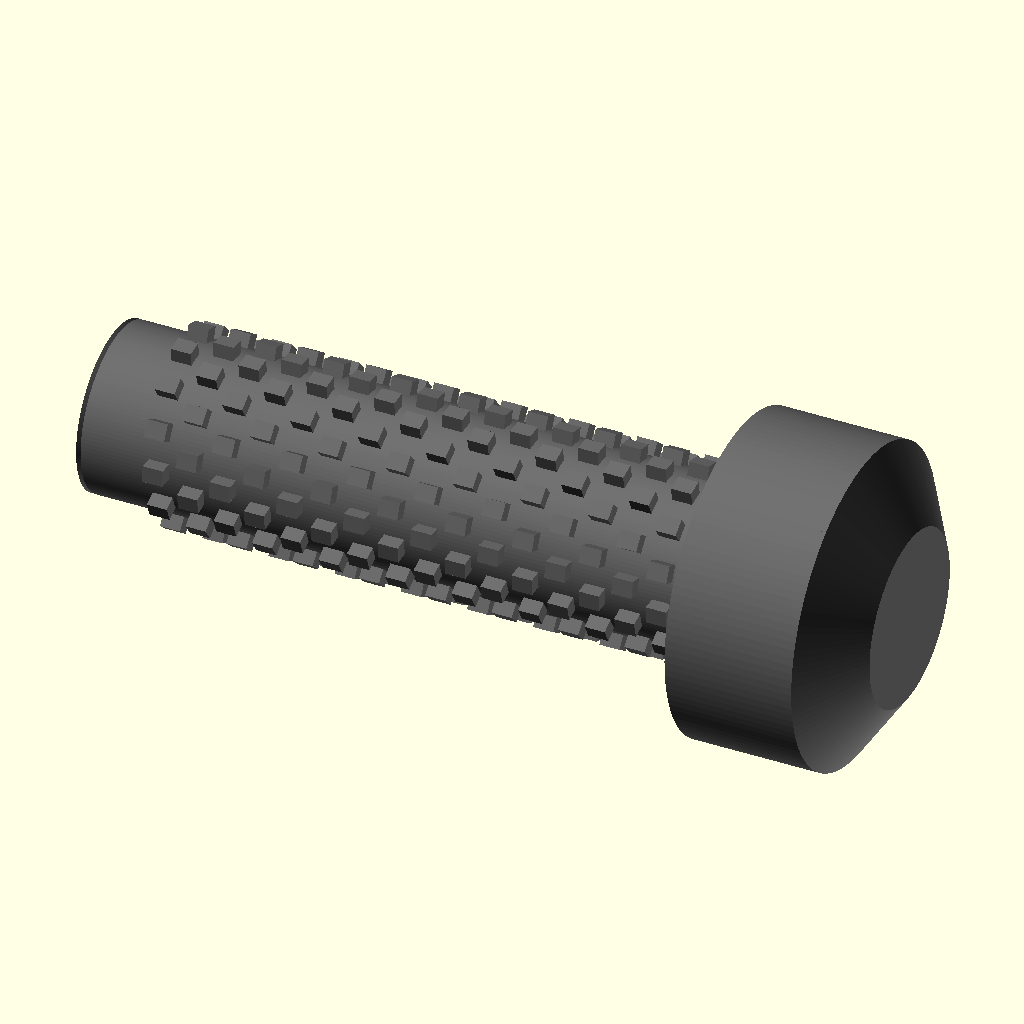
Cell 1: rendered with the file's own defaults.
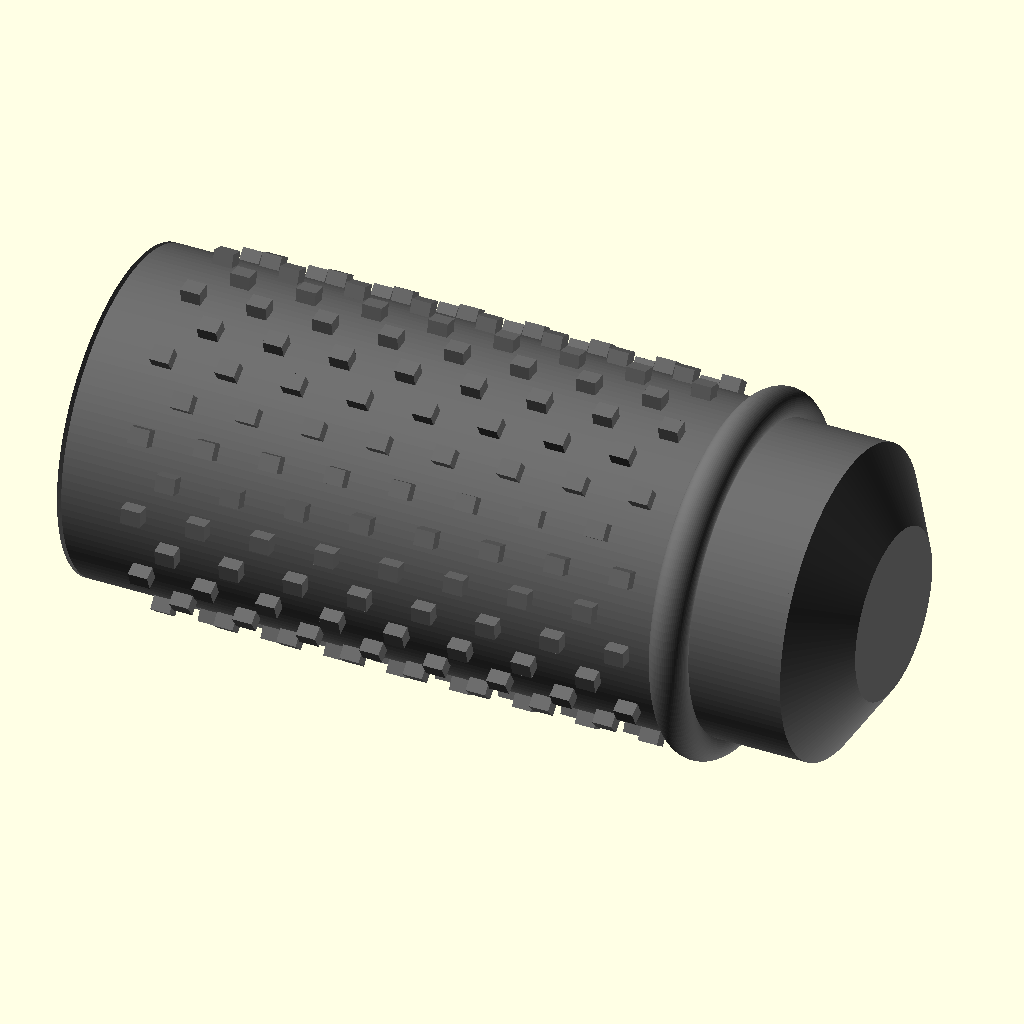
Cell 2: the same model with shank_d = 4.4.
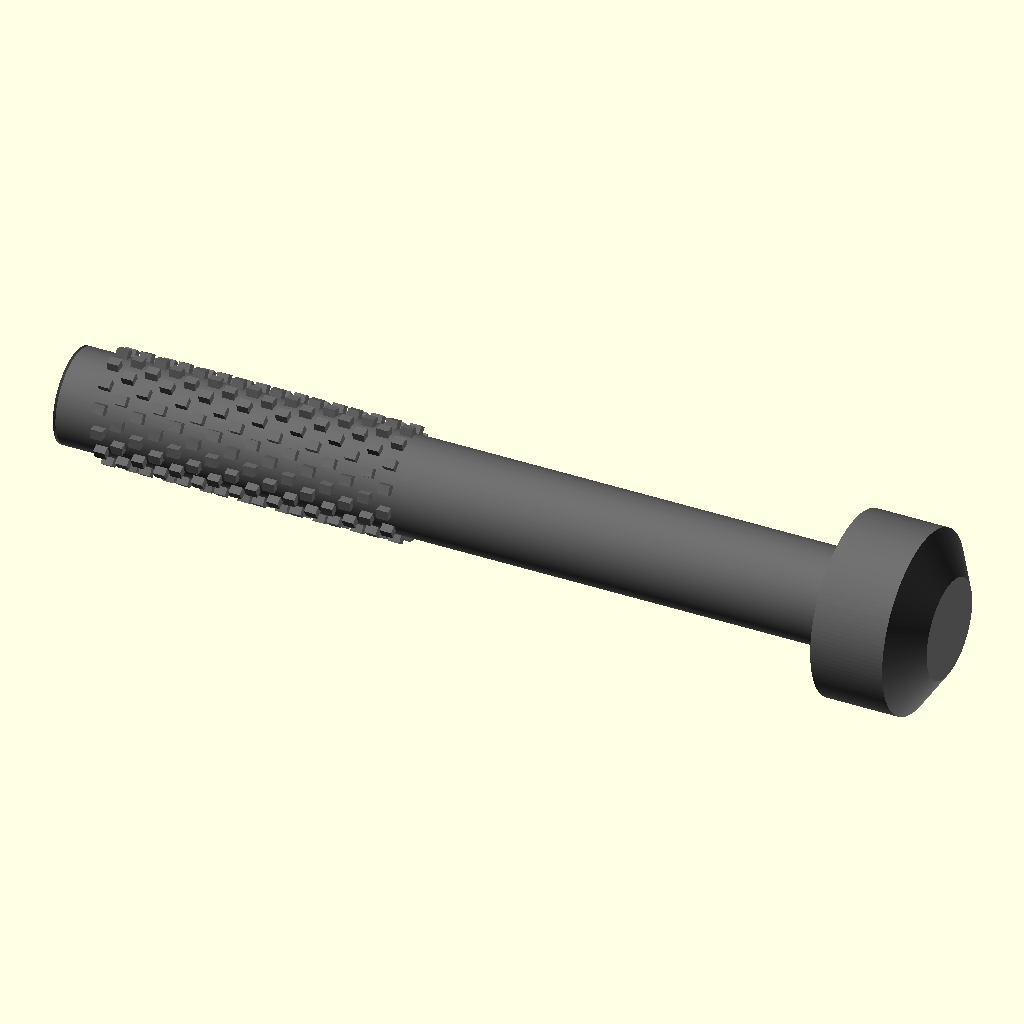
Cell 3: screw_L = 20 (everything else at default).
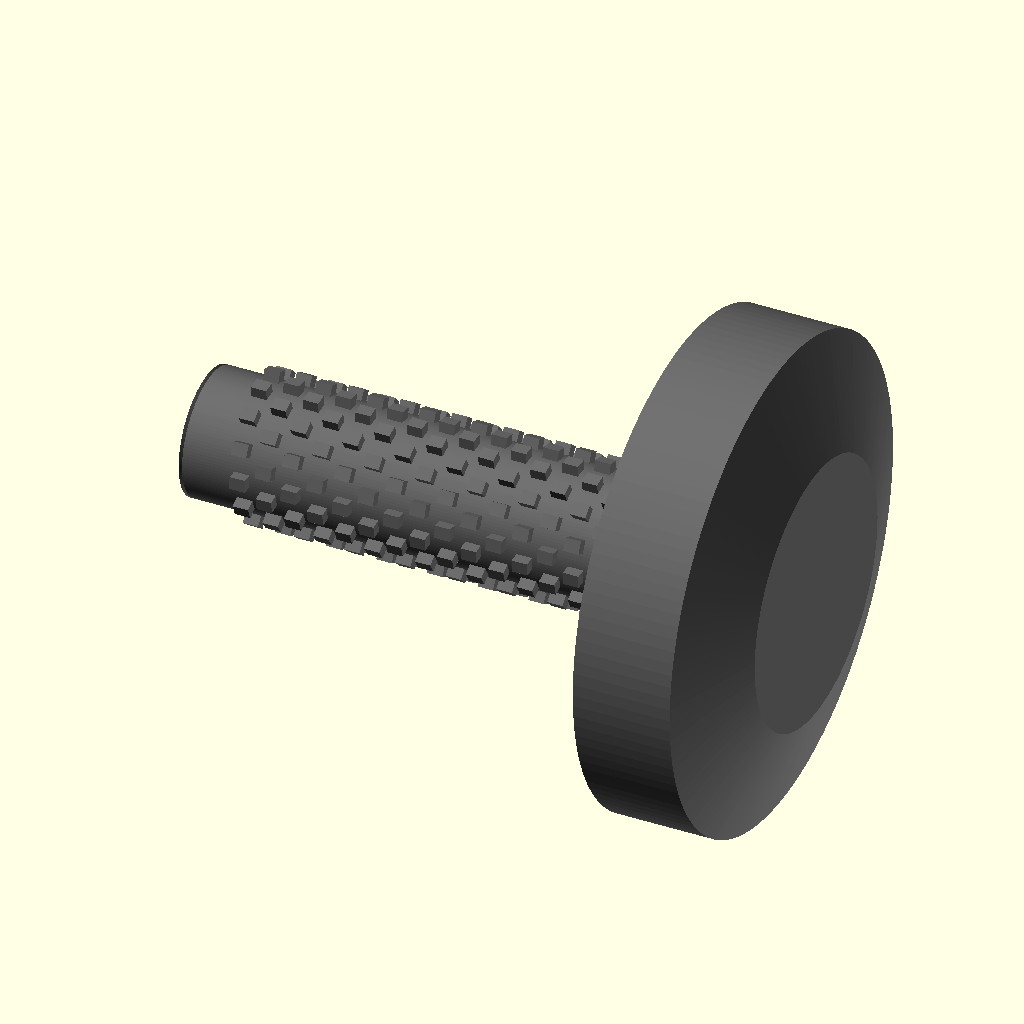
Cell 4: head_d = 8.4 (everything else at default).
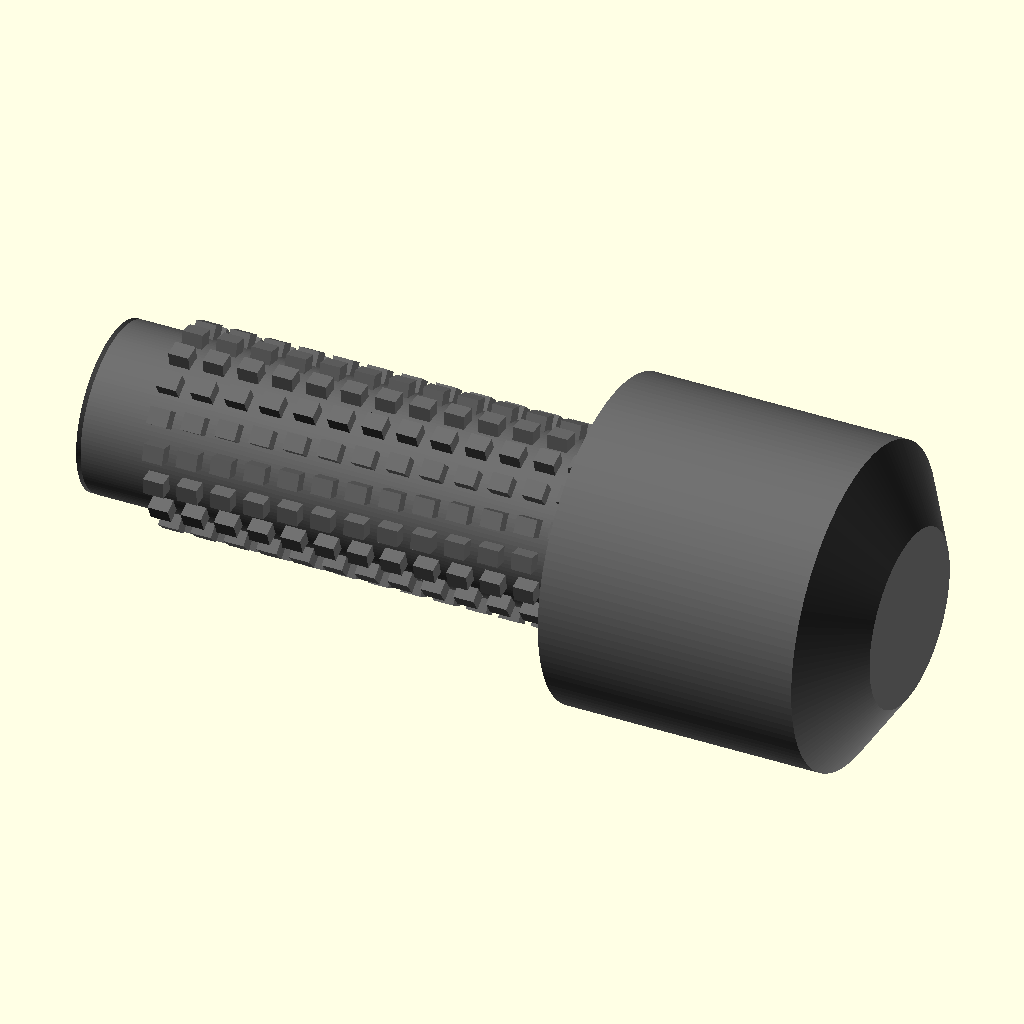
Cell 5: head_h = 3.4 (everything else at default).
All cells are drawn from the same view direction (rotation 55°, 0°, 25°, orthographic, colour scheme Cornfield), but the view is re-fitted for each cell, so position and scale can differ between cells as well as the parameter.
OpenSCAD source file results/nopscadlib/ablations/no_retrieval/scad/screw__No2_screw.scad:
// Pan head screw: shank Ø2.2, head Ø4.2, head height 1.7, overall length 10
// One connected solid; all placements derived from dimensions.

$fn = 128;

// ---------------- Parameters ----------------
shank_d = 2.2;          // mm
screw_L = 10;           // mm overall length (tip to head top)
head_d  = 4.2;          // mm
head_h  = 1.7;          // mm

// Drive (simple Phillips-like cross)
drive_d     = 2.0;      // mm
drive_depth = 0.8;      // mm

// Head shaping
head_crown_h = 0.55;       // mm (rounded dome height on top of head)
underhead_fillet_r = 0.25; // mm

// Tip shaping
tip_chamfer_h  = 0.6;   // mm
tip_chamfer_d2 = 1.2;   // mm at very tip

// Thread (lightweight helical ridge)
thread_pitch    = 0.45; // mm
thread_len      = 8.0;  // mm (from near tip upward)
thread_radial_h = 0.18; // mm
thread_tooth_w  = 0.22; // mm
thread_steps    = 220;  // smoother helix

overlap = 0.06;         // small overlap to ensure manifold unions

// ---------------- Derived ----------------
shank_L = screw_L - head_h;   // length below head
z_head_bottom = 0;
z_head_top    = head_h;
z_tip         = -shank_L;

// ---------------- Geometry modules ----------------
module shank_cyl() {
  // Shank from head bottom down to tip
  translate([0, 0, (z_head_bottom + z_tip)/2])
    cylinder(h=shank_L, r=shank_d/2, center=true);
}

module tip_chamfer() {
  // Conical tip at very bottom, connected to shank
  translate([0, 0, z_tip + tip_chamfer_h/2 - overlap/2])
    cylinder(h=tip_chamfer_h + overlap, r1=shank_d/2, r2=tip_chamfer_d2/2, center=true);
}

module pan_head_solid() {
  union() {
    // Main head cylinder
    translate([0, 0, head_h/2])
      cylinder(h=head_h, r=head_d/2, center=true);

    // Rounded crown on top
    hull() {
      translate([0, 0, head_h - overlap])
        cylinder(h=overlap, r=head_d/2, center=false);
      translate([0, 0, head_h + head_crown_h])
        cylinder(h=overlap, r=(head_d*0.55)/2, center=false);
    }

    // Underhead fillet (torus-like blend), overlaps into head and shank
    translate([0, 0, z_head_bottom + underhead_fillet_r - overlap])
      rotate_extrude(convexity=10)
        translate([shank_d/2, 0, 0])
          circle(r=underhead_fillet_r, $fn=64);
  }
}

module drive_recess() {
  // Cross recess cut into head top
  zc = z_head_top - drive_depth/2;
  translate([0, 0, zc])
    union() {
      cube([drive_d, drive_d/4, drive_depth + 2*overlap], center=true);
      cube([drive_d/4, drive_d, drive_depth + 2*overlap], center=true);
    }
}

module head_with_drive() {
  difference() {
    pan_head_solid();
    drive_recess();
  }
}

module thread_tooth_proto() {
  // Small rectangular ridge placed at shank surface
  translate([shank_d/2 + thread_radial_h/2 - overlap, 0, 0])
    cube([thread_radial_h + 2*overlap, thread_tooth_w, thread_pitch*0.6], center=true);
}

module thread_union() {
  // Helical ridge along lower portion of shank
  z0 = z_tip + tip_chamfer_h + thread_pitch*0.25;
  z1 = min(z_tip + thread_len, z_head_bottom - thread_pitch*0.25);
  span = max(0.01, z1 - z0);

  union() {
    for (i = [0:thread_steps-1]) {
      t = i/(thread_steps-1);
      z = z0 + t*span;
      ang = 360 * ((z - z0) / thread_pitch);
      translate([0, 0, z])
        rotate([0, 0, ang])
          thread_tooth_proto();
    }
  }
}

module screw_complete() {
  // Rotate so the screw axis is along X.
  // This makes FRONT/BACK/LEFT/RIGHT orthographic views show the length,
  // while TOP/BOTTOM show the circular head as expected.
  rotate([0, 90, 0])
    union() {
      shank_cyl();
      tip_chamfer();
      head_with_drive();
      thread_union();
    }
}

// ---------------- Render ----------------
color("DimGray") screw_complete();
Parameter table extracted from the source (name, type, default, range or options):
shank_d: number, default 2.2
screw_L: number, default 10
head_d: number, default 4.2
head_h: number, default 1.7
drive_d: number, default 2
drive_depth: number, default 0.8
head_crown_h: number, default 0.55
underhead_fillet_r: number, default 0.25
tip_chamfer_h: number, default 0.6
tip_chamfer_d2: number, default 1.2
thread_pitch: number, default 0.45
thread_len: number, default 8
thread_radial_h: number, default 0.18
thread_tooth_w: number, default 0.22
thread_steps: number, default 220
overlap: number, default 0.06
z_head_bottom: number, default 0
